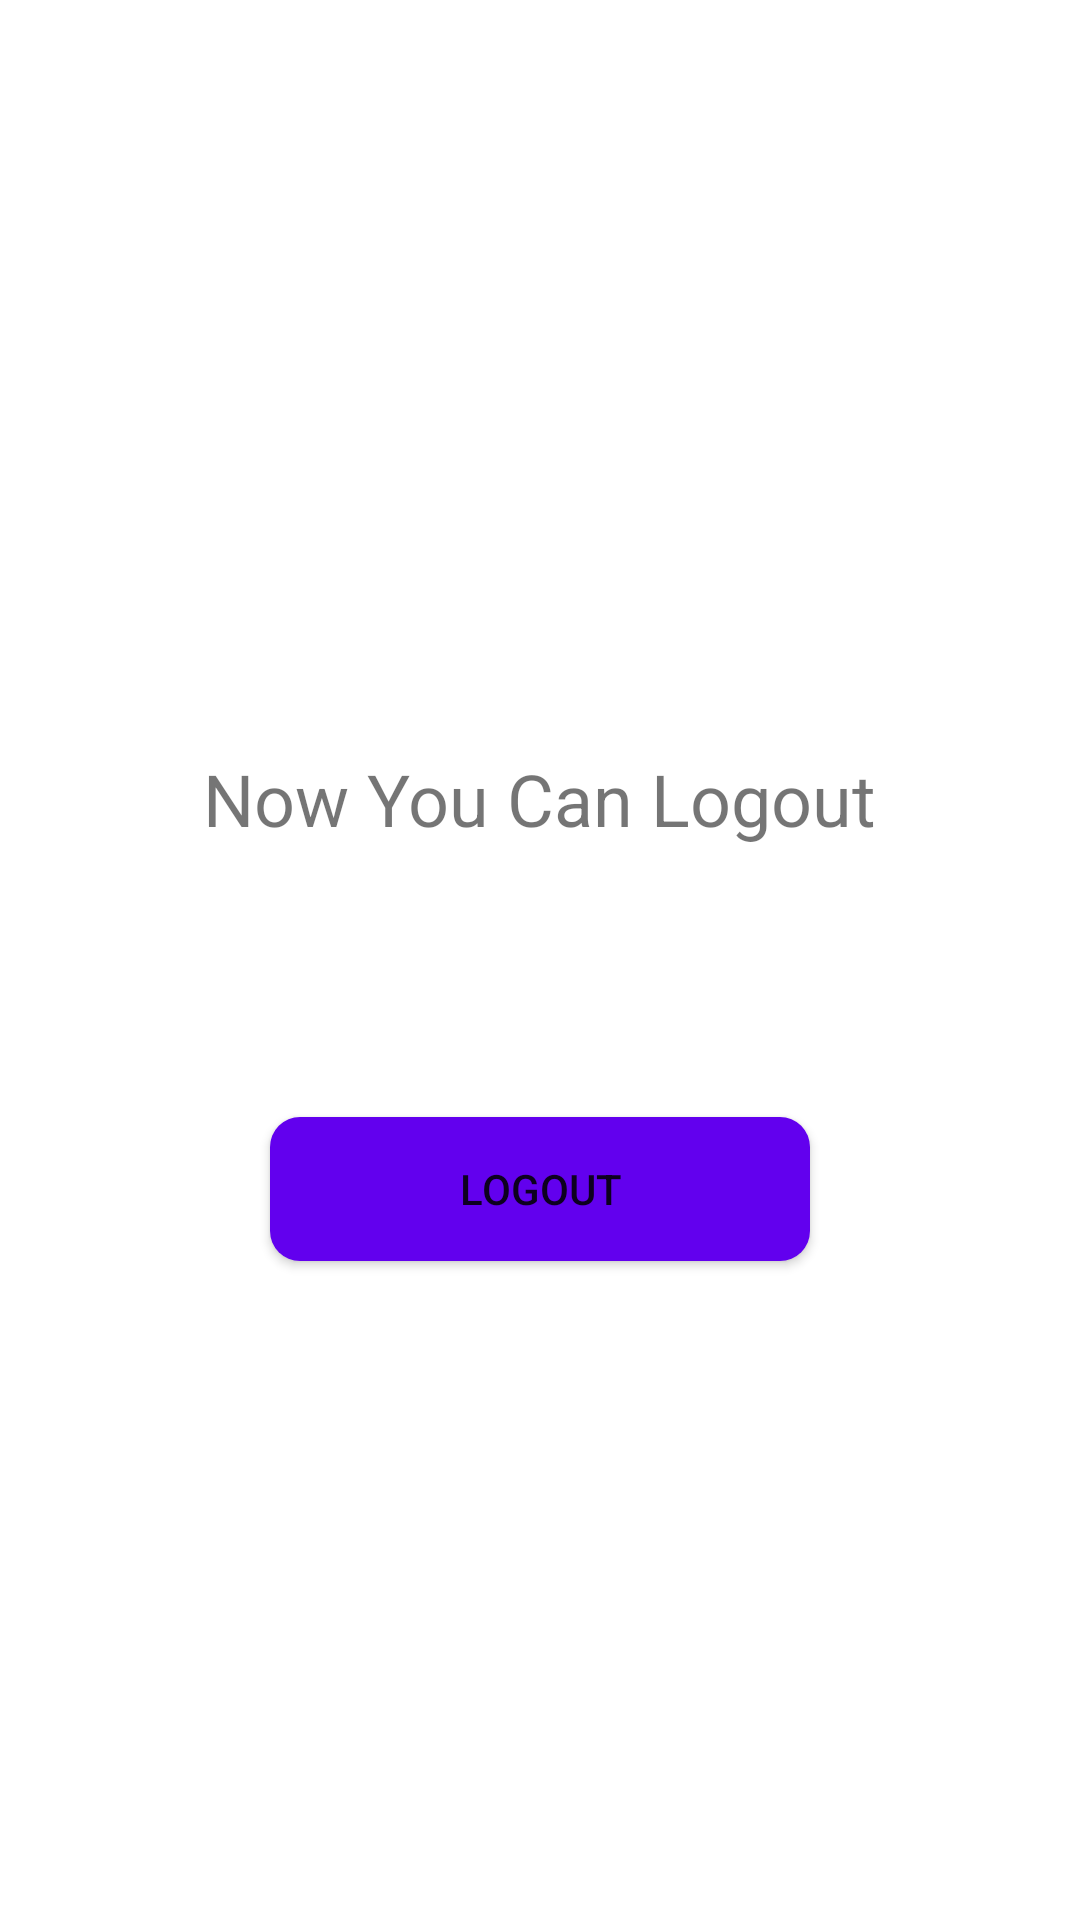

Layout XML and referenced resources for this Android screen:
<!-- AndroidManifest.xml: application theme Theme.Gdsc_registration -->
<!-- res/layout/activity_logout.xml -->
<?xml version="1.0" encoding="utf-8"?>
<RelativeLayout xmlns:android="http://schemas.android.com/apk/res/android"
    xmlns:tools="http://schemas.android.com/tools"
    android:layout_width="match_parent"
    android:layout_height="match_parent"
    tools:context=".logout">

    <TextView
        android:id="@+id/tv"
        android:layout_width="wrap_content"
        android:layout_height="wrap_content"
        android:layout_centerHorizontal="true"
        android:textSize="24sp"
        android:layout_marginTop="250dp"
        android:text="Now You Can Logout"/>

    <Button
        android:id="@+id/logout"
        android:layout_margin="90dp"
        android:layout_width="match_parent"
        android:text="Logout"
        android:background="@drawable/button"
        android:layout_height="wrap_content"
        android:layout_below="@+id/tv"/>

</RelativeLayout>
<!-- resources referenced by this layout -->
<resources>
  <!-- drawable button (drawable) -->
  <?xml version="1.0" encoding="utf-8"?>
  <shape xmlns:android="http://schemas.android.com/apk/res/android">
      
      <solid android:color="@color/purple_500"/>
      <corners android:radius="10dp"/>
  </shape>
  <style name="Theme.Gdsc_registration" parent="Theme.MaterialComponents.DayNight.NoActionBar">
          
          <item name="colorPrimary">@color/purple_500</item>
          <item name="colorPrimaryVariant">@color/purple_700</item>
          <item name="colorOnPrimary">@color/white</item>
          
          <item name="colorSecondary">@color/teal_200</item>
          <item name="colorSecondaryVariant">@color/teal_700</item>
          <item name="colorOnSecondary">@color/black</item>
          
          <item name="android:statusBarColor">?attr/colorPrimaryVariant</item>
          
      </style>
  <!-- not gathered from this repository: default colours our renderer supplied (Android Studio template values) -->
  <color name="purple_500">#FF6200EE</color>
  <color name="purple_700">#FF3700B3</color>
  <color name="teal_200">#FF03DAC5</color>
  <color name="teal_700">#FF018786</color>
  <color name="black">#FF000000</color>
  <color name="white">#FFFFFFFF</color>
</resources>
